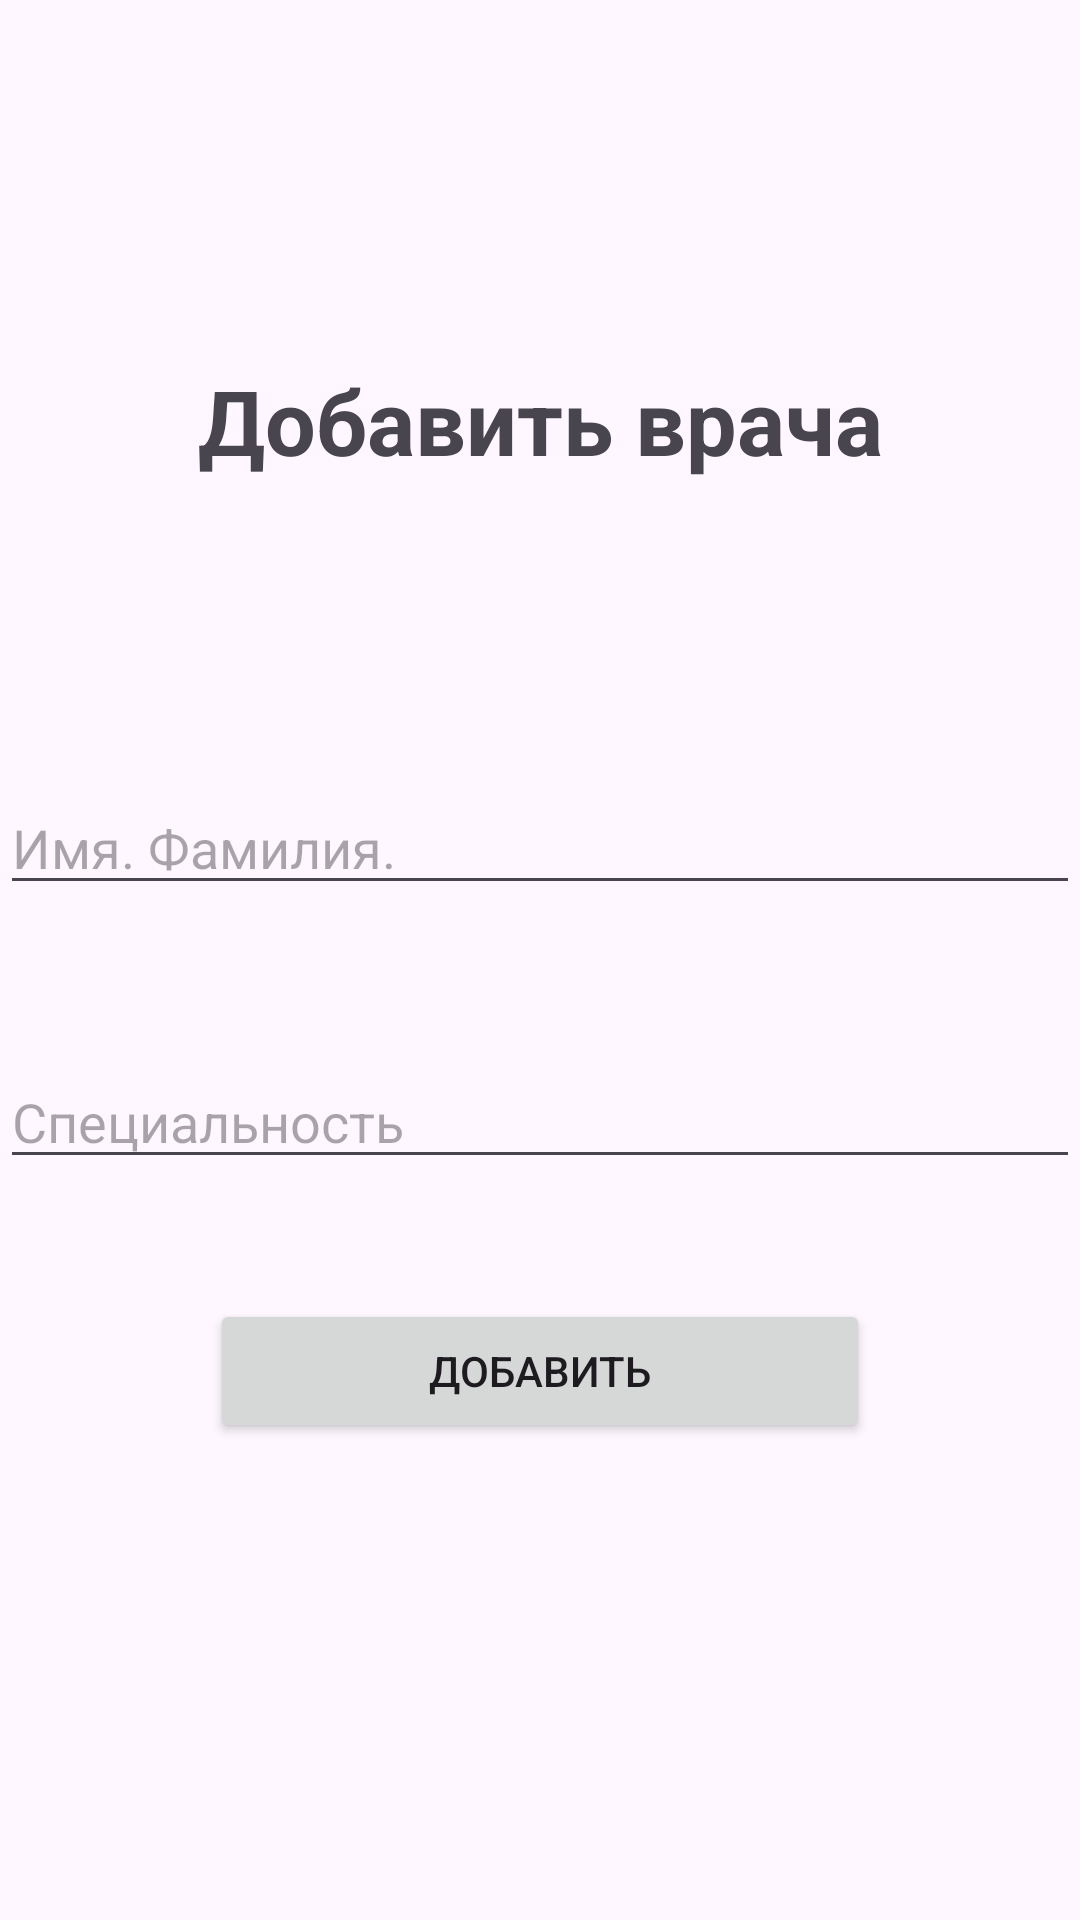

Layout XML and referenced resources for this Android screen:
<!-- AndroidManifest.xml: application theme Theme.Hospitalg -->
<!-- res/layout/add_doctor.xml -->
<?xml version="1.0" encoding="utf-8"?>
<androidx.constraintlayout.widget.ConstraintLayout xmlns:android="http://schemas.android.com/apk/res/android"
    xmlns:app="http://schemas.android.com/apk/res-auto"
    xmlns:tools="http://schemas.android.com/tools"
    android:layout_width="match_parent"
    android:layout_height="match_parent">

    <Button
        android:id="@+id/buttonAdd"
        android:layout_width="match_parent"
        android:layout_height="wrap_content"
        android:layout_below="@id/editFIO"
        android:layout_marginStart="70dp"
        android:layout_marginTop="40dp"
        android:layout_marginEnd="70dp"
        android:text="Добавить"

        android:onClick="addDoctor"
        app:layout_constraintEnd_toEndOf="parent"
        app:layout_constraintStart_toStartOf="parent"
        app:layout_constraintTop_toBottomOf="@+id/editProffecction" />

    <EditText
        android:id="@+id/editProffecction"
        android:layout_width="match_parent"
        android:layout_height="wrap_content"
        android:layout_marginTop="50dp"
        android:hint="Специальность"
        app:layout_constraintTop_toBottomOf="@+id/editFIO"
        tools:layout_editor_absoluteX="-67dp" />

    <EditText
        android:id="@+id/editFIO"
        android:layout_width="match_parent"
        android:layout_height="wrap_content"
        android:layout_below="@id/editProffecction"
        android:layout_marginTop="100dp"
        android:hint="Имя. Фамилия."
        app:layout_constraintTop_toBottomOf="@+id/textView2"
        tools:layout_editor_absoluteX="112dp" />

    <TextView
        android:id="@+id/textView2"
        android:layout_width="wrap_content"
        android:layout_height="wrap_content"
        android:layout_marginStart="70dp"
        android:layout_marginTop="120dp"
        android:layout_marginEnd="70dp"
        android:text="Добавить врача"
        android:textAlignment="center"
        android:textSize="30dp"
        android:textStyle="bold"
        app:layout_constraintEnd_toEndOf="parent"
        app:layout_constraintStart_toStartOf="parent"
        app:layout_constraintTop_toTopOf="parent" />

</androidx.constraintlayout.widget.ConstraintLayout>
<!-- resources referenced by this layout -->
<resources>
  <style name="Theme.Hospitalg" parent="Base.Theme.Hospitalg" />
  <style name="Base.Theme.Hospitalg" parent="Theme.Material3.DayNight.NoActionBar">
          
          
      </style>
</resources>
